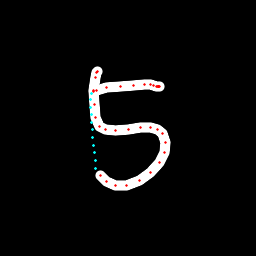

Data behind this chart, as committed beside it:
x, y, hover, eod
97.7, 71.91, 0.0, 0.0
97.49, 71.82, 0.0, 0.0
96.83, 72.43, 0.0, 0.0
95.86, 77.93, 0.0, 0.0
93.66, 90.48, 0.0, 0.0
94.29, 104.4, 0.0, 0.0
95.68, 117.7, 0.0, 0.0
99.05, 126, 0.0, 0.0
105.7, 129.7, 0.0, 0.0
115.6, 130.4, 0.0, 0.0
128.1, 129.2, 0.0, 0.0
140.7, 127.5, 0.0, 0.0
150.2, 127.1, 0.0, 0.0
157.5, 129.4, 0.0, 0.0
162.3, 133.8, 0.0, 0.0
165.6, 142.9, 0.0, 0.0
164.5, 152.5, 0.0, 0.0
159.4, 162.2, 0.0, 0.0
150.1, 172.5, 0.0, 0.0
139.3, 180.2, 0.0, 0.0
126.6, 185.1, 0.0, 0.0
115, 185.1, 0.0, 0.0
106.9, 181.7, 0.0, 0.0
100.2, 175.8, 0.0, 0.0
95.94, 168.2, 1.0, 0.0
95.14, 160.5, 1.0, 0.0
94.42, 152.7, 1.0, 0.0
93.68, 145, 1.0, 0.0
92.93, 137.4, 1.0, 0.0
92.29, 129.8, 1.0, 0.0
91.67, 122.4, 1.0, 0.0
91.14, 114.9, 1.0, 0.0
90.73, 107.4, 1.0, 0.0
90.53, 99.78, 1.0, 0.0
91.13, 93.39, 1.0, 0.0
93.53, 91.74, 0.0, 0.0
96.21, 90.23, 0.0, 0.0
107, 87.5, 0.0, 0.0
120, 86.23, 0.0, 0.0
133.1, 85.18, 0.0, 0.0
144.9, 84.75, 0.0, 0.0
150.4, 84.89, 0.0, 0.0
153.9, 85.67, 0.0, 0.0
156.7, 86.24, 0.0, 0.0
158.4, 86.31, 0.0, 0.0
159.1, 86.33, 0.0, 0.0
158.8, 86.5, 0.0, 0.0
158.4, 86.65, 0.0, 0.0
158.2, 86.7, 0.0, 0.0
157.4, 86.69, 0.0, 1.0
